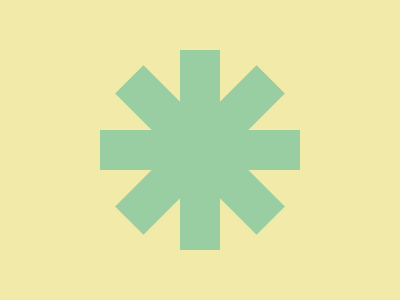

Recreate this image using only HTML and CSS.

<p>
<p b>
<p c>
<p d>
<style>
*{
    background:#F2EAA8;
    position:fixed;
    top:50%;
    left:50%
}
p{
    width:40;
    height:200;
    background:#98CEA1;
    transform:translate(-50%,-58%)
}
[b]{
    transform:translate(-50%,-58%)rotate(45deg)
}
[c]{
    transform:translate(-50%,-58%)rotate(-45deg)
}
[d]{
    transform:translate(-50%,-58%)rotate(-90deg)
}
